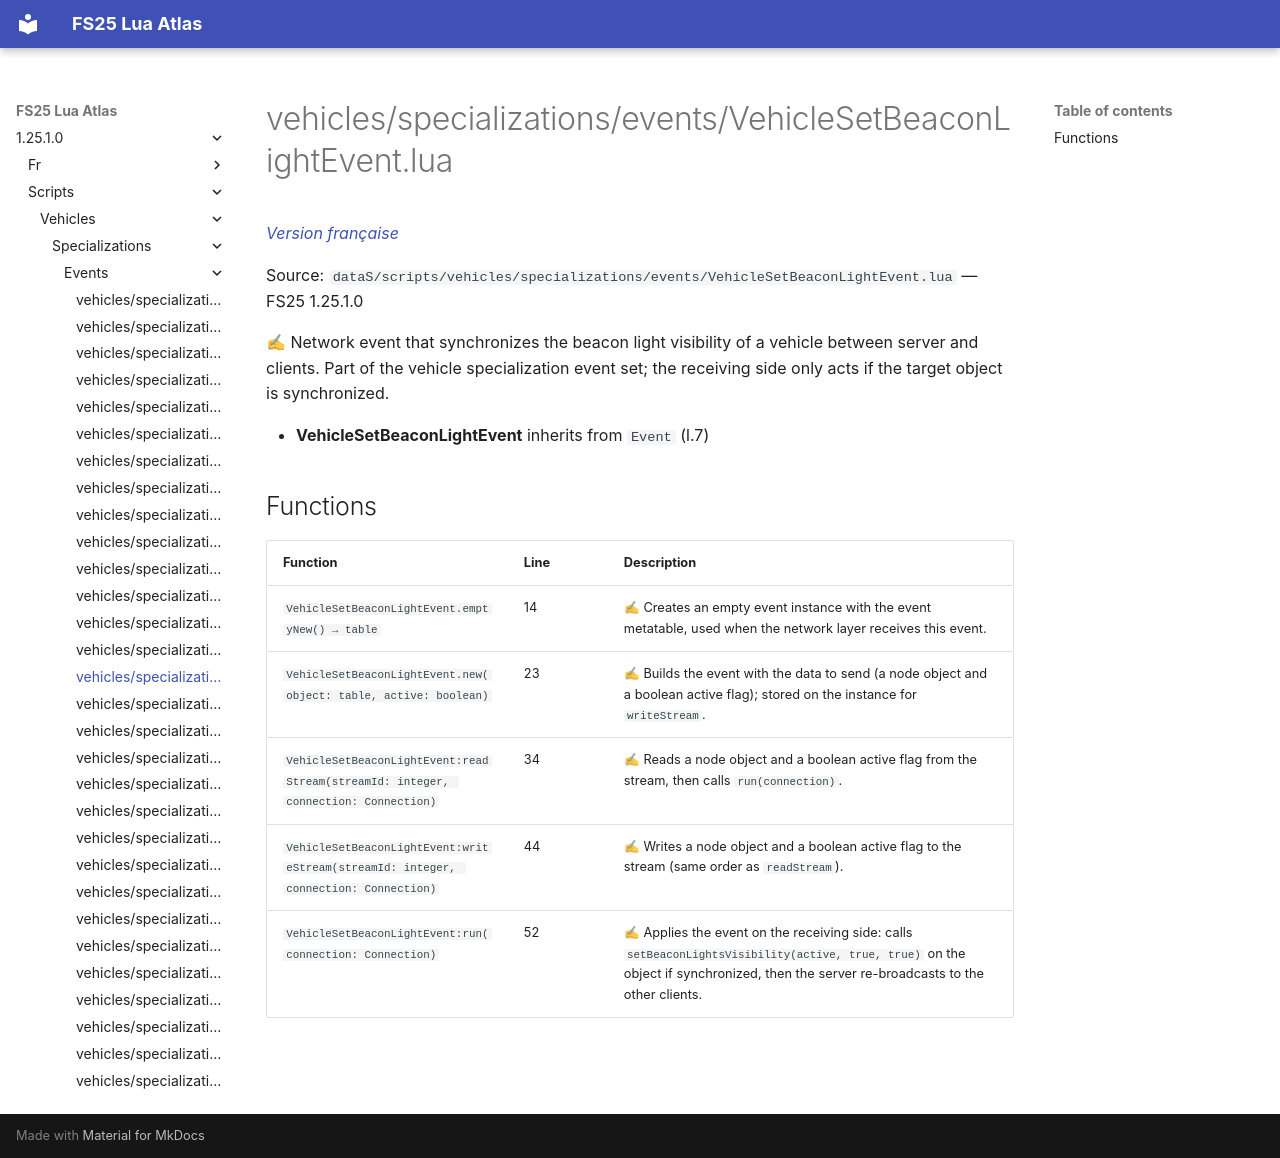

repository: Tim0219800/fs25-lua-atlas · page: 1.25.1.0/scripts/vehicles/specializations/events/VehicleSetBeaconLightEvent.html · generator: mkdocs

# vehicles/specializations/events/VehicleSetBeaconLightEvent.lua

*[Version française](../../../../fr/scripts/vehicles/specializations/events/VehicleSetBeaconLightEvent.md)*

Source: `dataS/scripts/vehicles/specializations/events/VehicleSetBeaconLightEvent.lua` — FS25 1.25.1.0

✍ Network event that synchronizes the beacon light visibility of a vehicle between server and clients. Part of the vehicle specialization event set; the receiving side only acts if the target object is synchronized.

- **VehicleSetBeaconLightEvent** inherits from `Event` (l.7)

## Functions

| Function | Line | Description |
|---|---|---|
| `VehicleSetBeaconLightEvent.emptyNew() → table` | 14 | ✍ Creates an empty event instance with the event metatable, used when the network layer receives this event. |
| `VehicleSetBeaconLightEvent.new(object: table, active: boolean)` | 23 | ✍ Builds the event with the data to send (a node object and a boolean active flag); stored on the instance for `writeStream`. |
| `VehicleSetBeaconLightEvent:readStream(streamId: integer, connection: Connection)` | 34 | ✍ Reads a node object and a boolean active flag from the stream, then calls `run(connection)`. |
| `VehicleSetBeaconLightEvent:writeStream(streamId: integer, connection: Connection)` | 44 | ✍ Writes a node object and a boolean active flag to the stream (same order as `readStream`). |
| `VehicleSetBeaconLightEvent:run(connection: Connection)` | 52 | ✍ Applies the event on the receiving side: calls `setBeaconLightsVisibility(active, true, true)` on the object if synchronized, then the server re-broadcasts to the other clients. |
